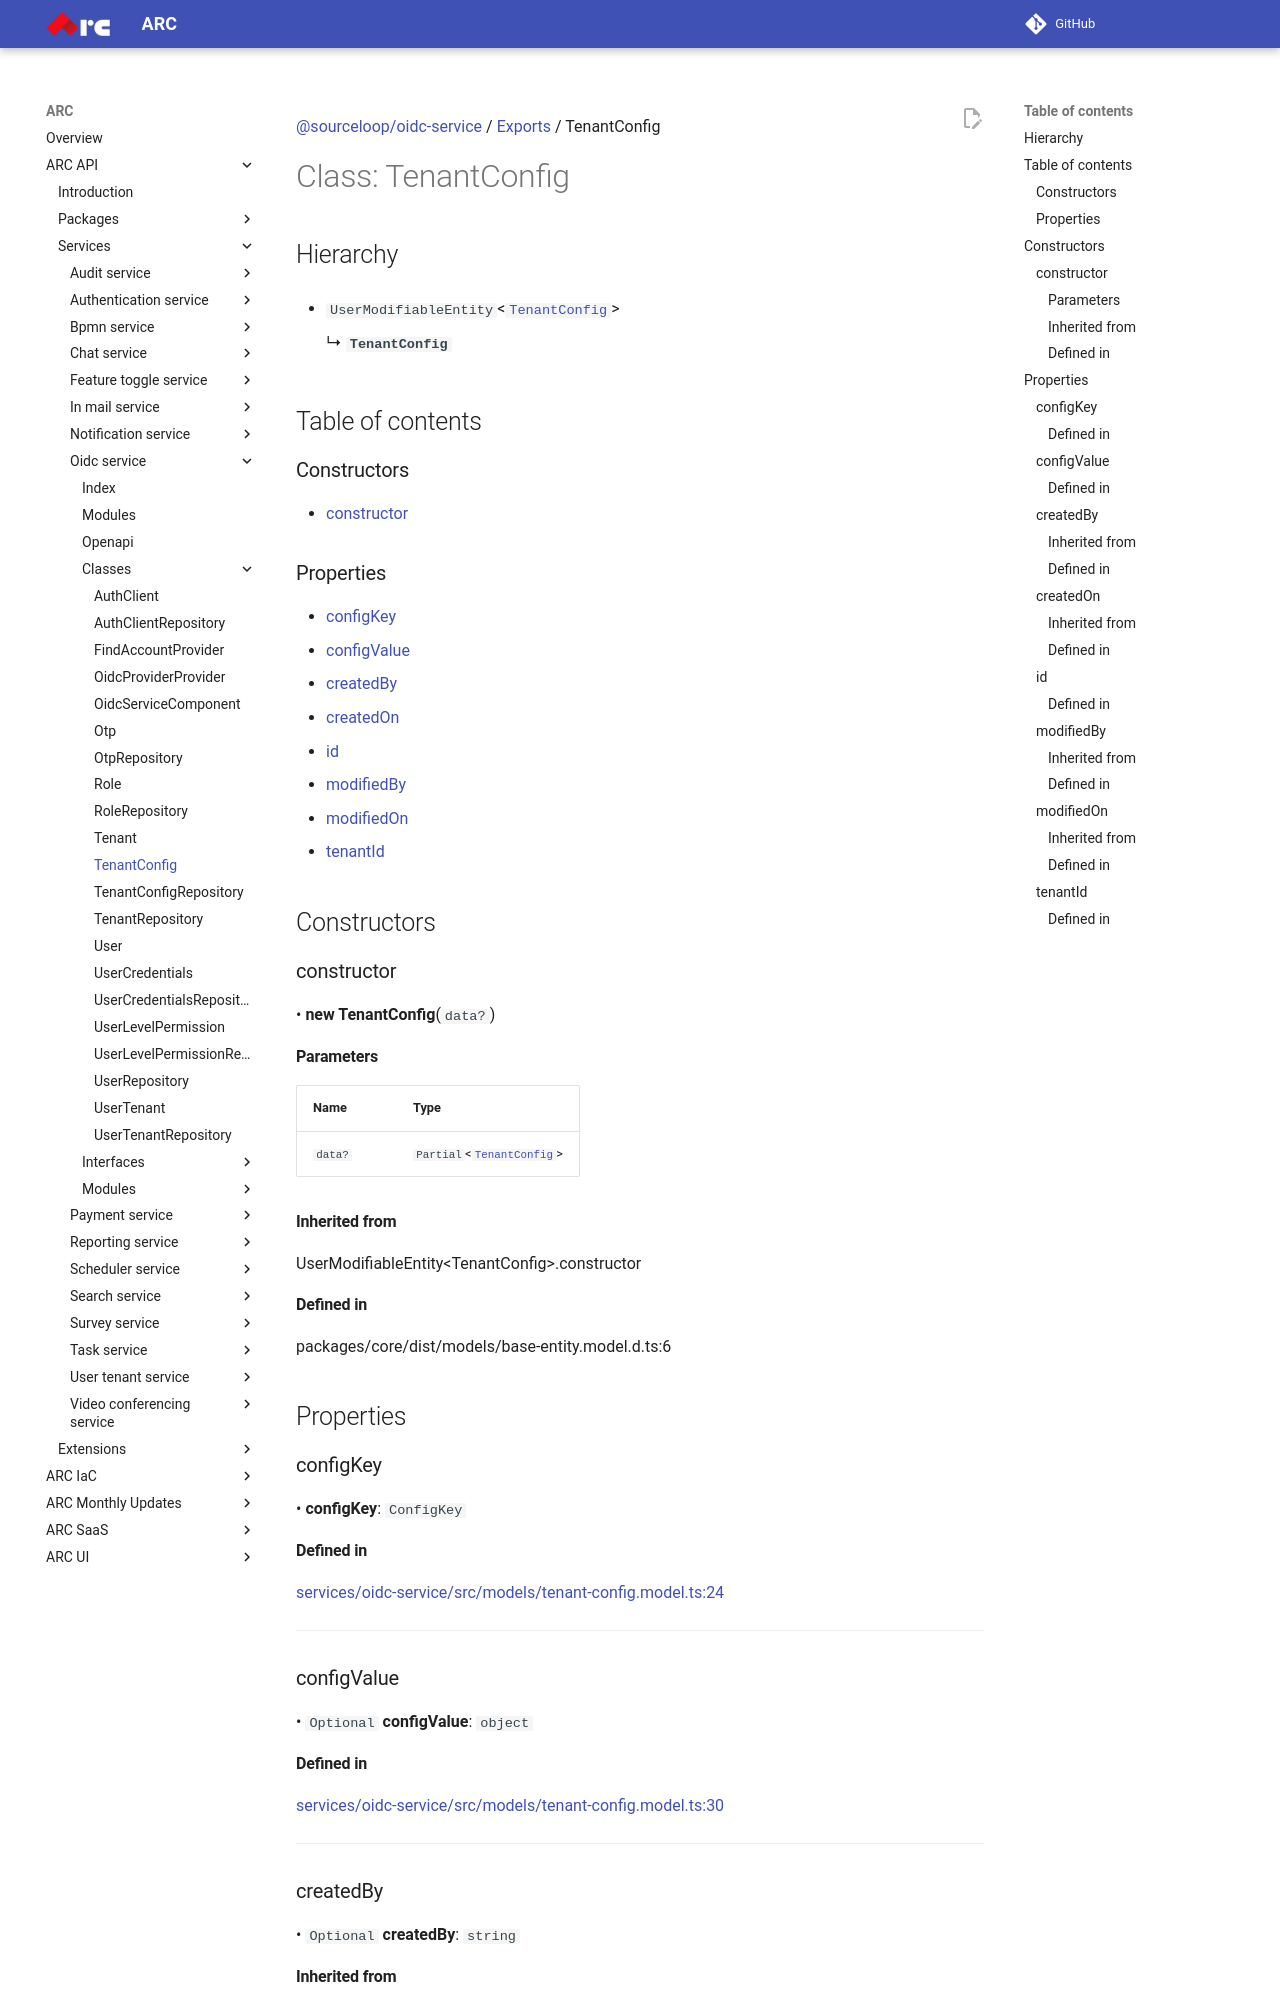

repository: sourcefuse/arc-docs · page: arc-api-docs/services/oidc-service/classes/TenantConfig/index.html · generator: mkdocs

[@sourceloop/oidc-service](../README.md) / [Exports](../modules.md) / TenantConfig

# Class: TenantConfig

## Hierarchy

- `UserModifiableEntity`<[`TenantConfig`](TenantConfig.md)\>

  ↳ **`TenantConfig`**

## Table of contents

### Constructors

- [constructor](TenantConfig.md#constructor)

### Properties

- [configKey](TenantConfig.md#configkey)
- [configValue](TenantConfig.md#configvalue)
- [createdBy](TenantConfig.md#createdby)
- [createdOn](TenantConfig.md#createdon)
- [id](TenantConfig.md#id)
- [modifiedBy](TenantConfig.md#modifiedby)
- [modifiedOn](TenantConfig.md#modifiedon)
- [tenantId](TenantConfig.md#tenantid)

## Constructors

### constructor

• **new TenantConfig**(`data?`)

#### Parameters

| Name | Type |
| :------ | :------ |
| `data?` | `Partial`<[`TenantConfig`](TenantConfig.md)\> |

#### Inherited from

UserModifiableEntity<TenantConfig\>.constructor

#### Defined in

packages/core/dist/models/base-entity.model.d.ts:6

## Properties

### configKey

• **configKey**: `ConfigKey`

#### Defined in

[services/oidc-service/src/models/tenant-config.model.ts:24](https://github.com/sourcefuse/loopback4-microservice-catalog/blob/eb9d4d57/services/oidc-service/src/models/tenant-config.model.ts#L24)

___

### configValue

• `Optional` **configValue**: `object`

#### Defined in

[services/oidc-service/src/models/tenant-config.model.ts:30](https://github.com/sourcefuse/loopback4-microservice-catalog/blob/eb9d4d57/services/oidc-service/src/models/tenant-config.model.ts#L30)

___
